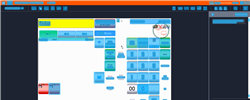
Task: Trigger Based Attended Automation
Workflow: NAMOS_PH_StartForecourt_AfterEmergencyStop

Step 1: Computer Vision in window 'Web Rep Console*' (msedge.exe)

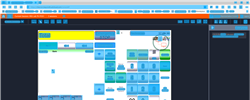
Step 2: CV refresh

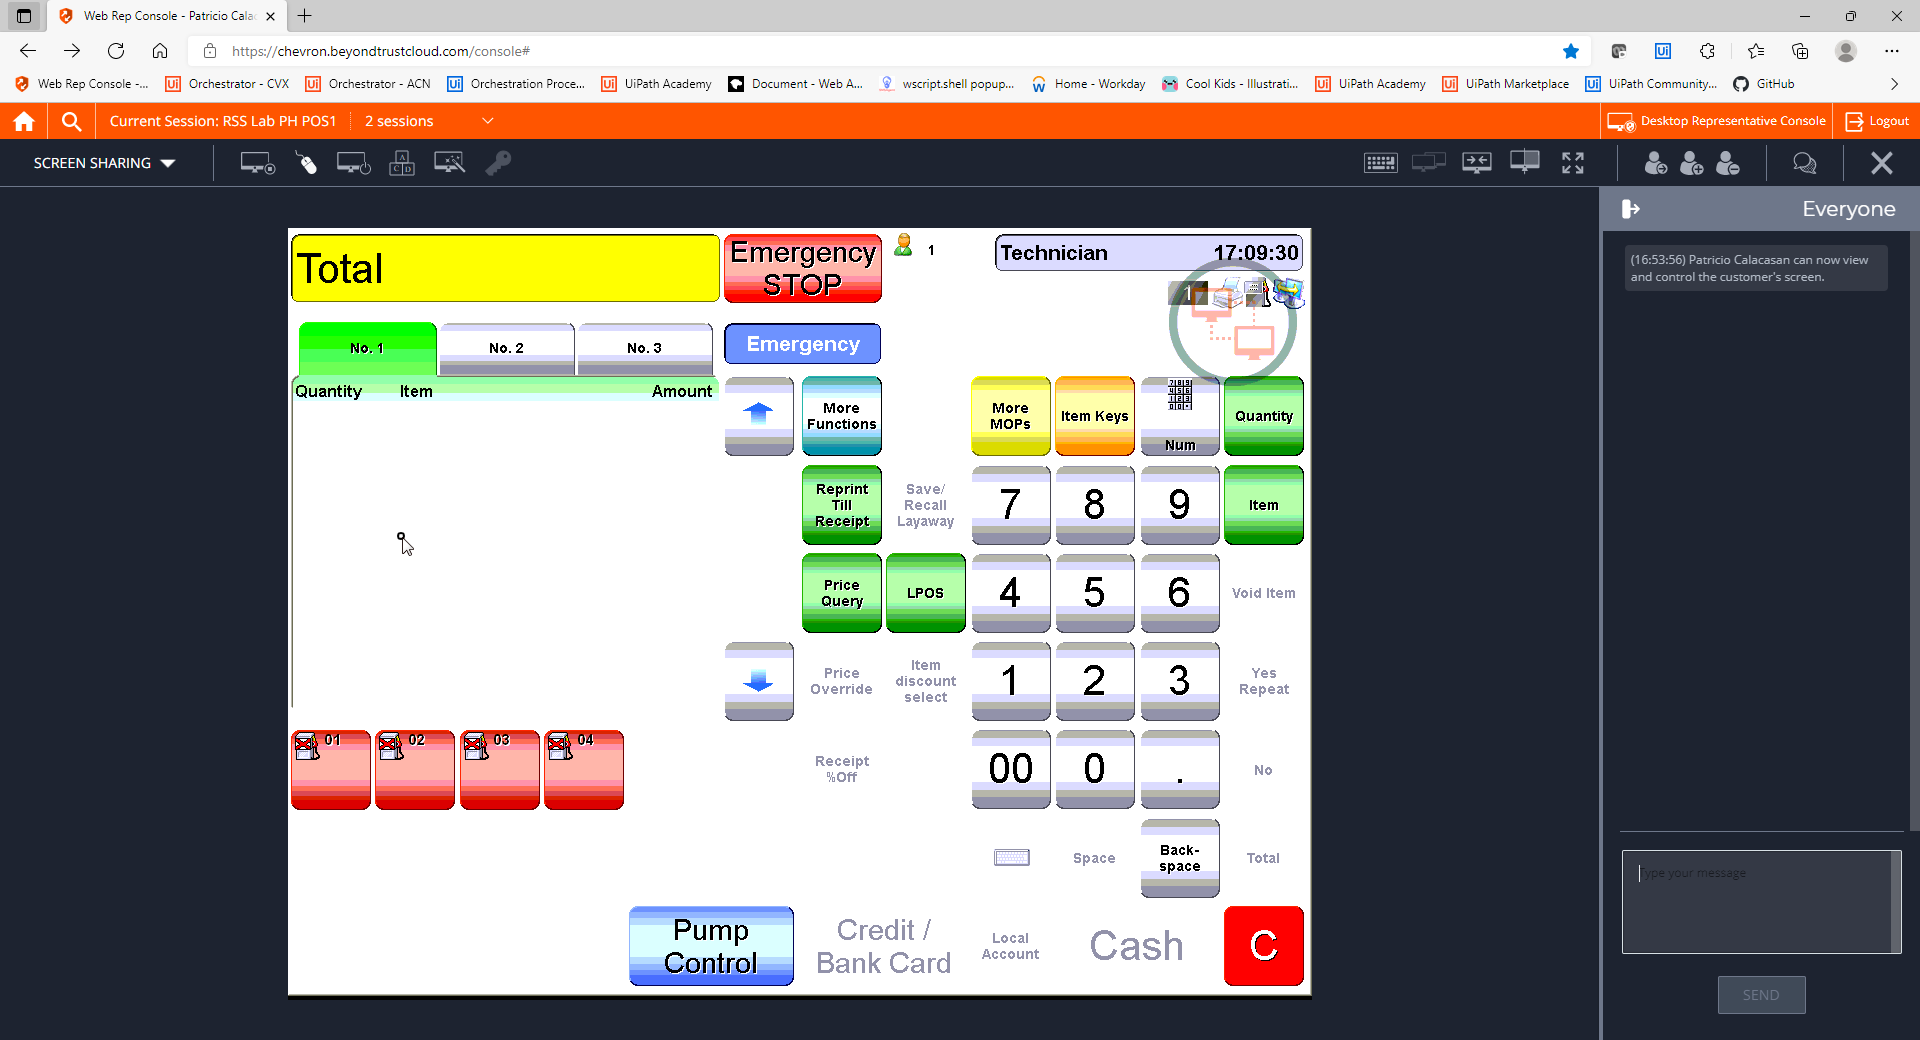
Step 3: CVCache

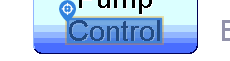
Step 4 [try]: CV Click - Text

Step 5: CvDescriptor (same screen as step 4)

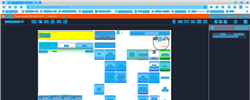
Step 6: CVRefresh

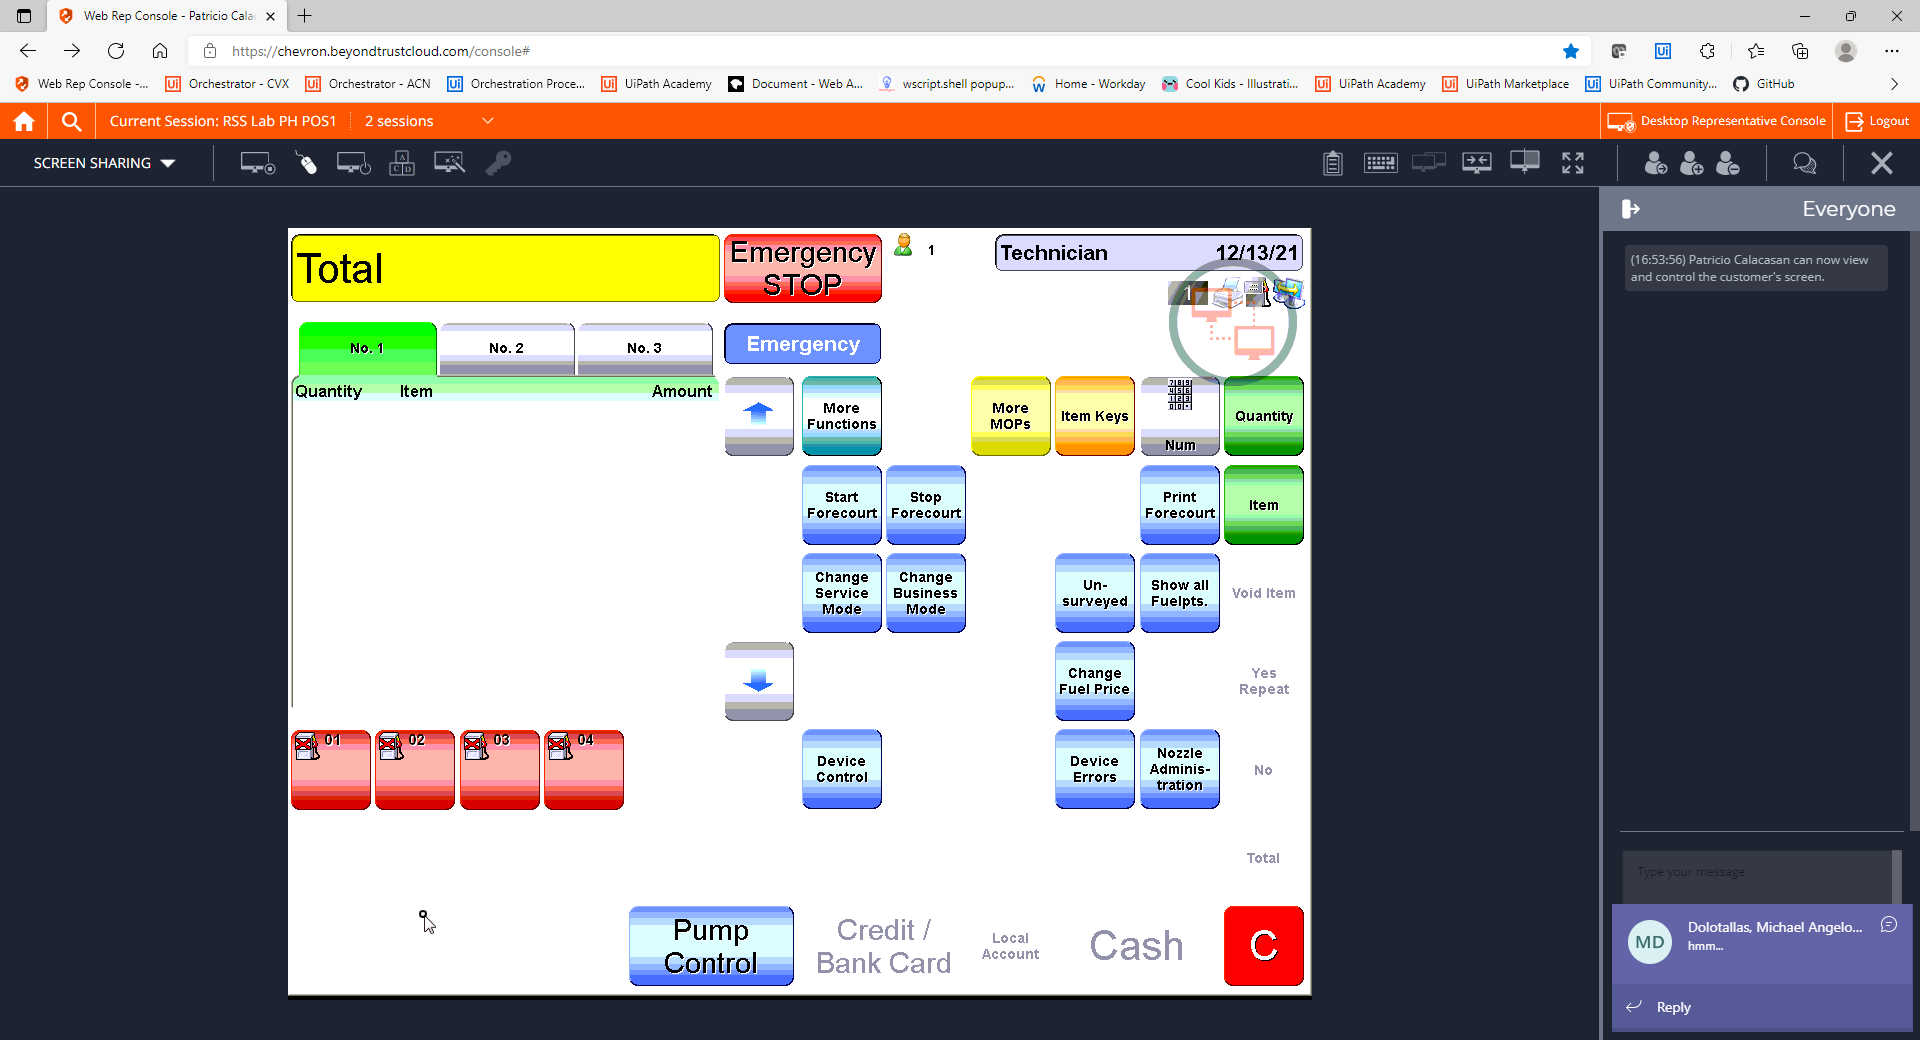
Step 7: CVCache

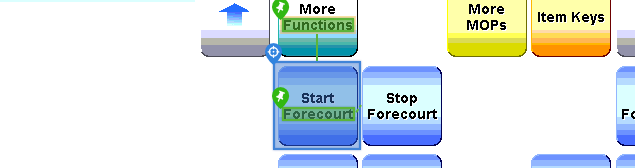
Step 8 [try]: CV Click - Button

Step 9: CvDescriptor (same screen as step 8)

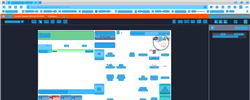
Step 10: CV refresh

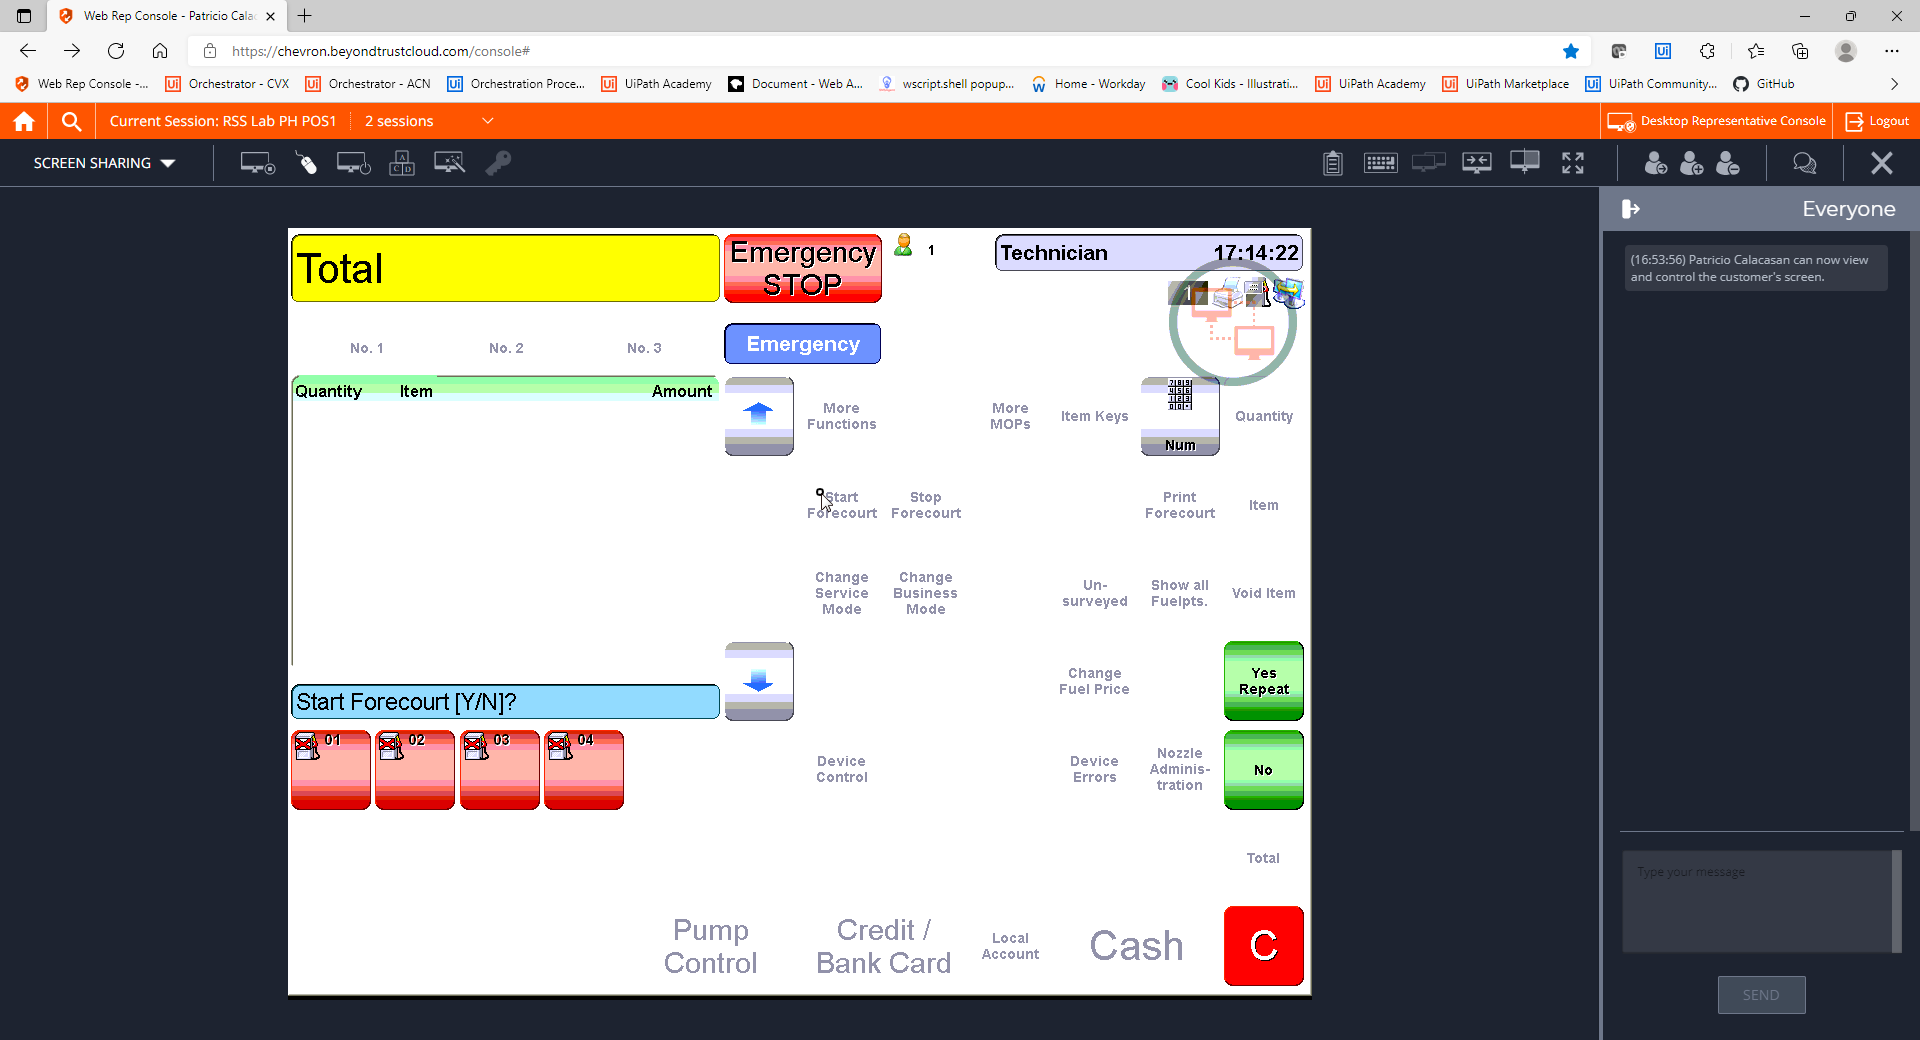
Step 11: CVCache

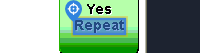
Step 12 [try]: CV Click - Text

Step 13: CvDescriptor (same screen as step 12)

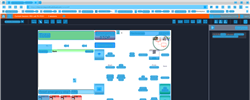
Step 14: CV refresh

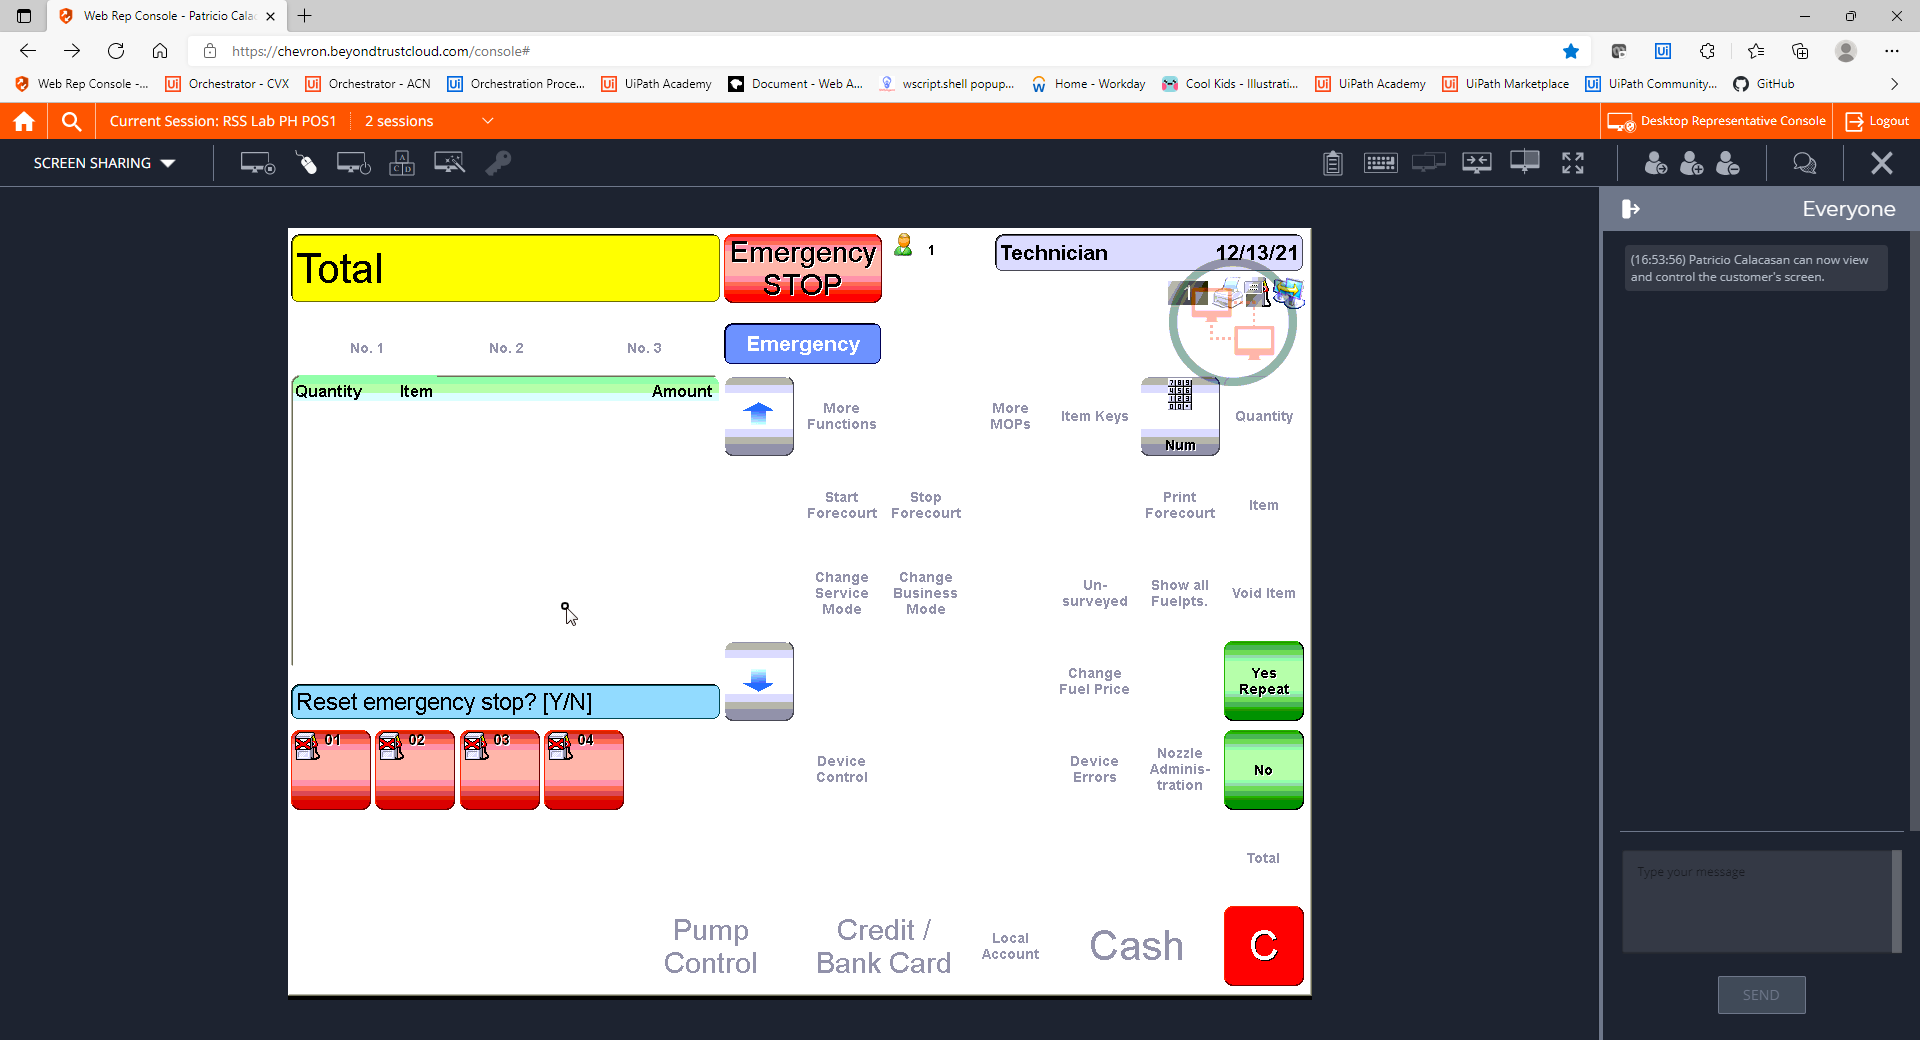
Step 15: CVCache

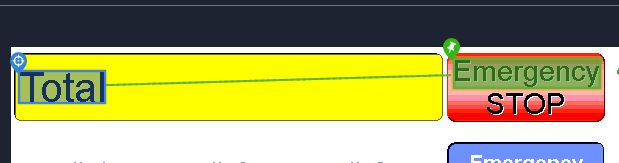
Step 16 [try]: CV Click - Text

Step 17: CvDescriptor (same screen as step 16)

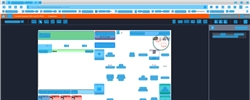
Step 18: CV refresh

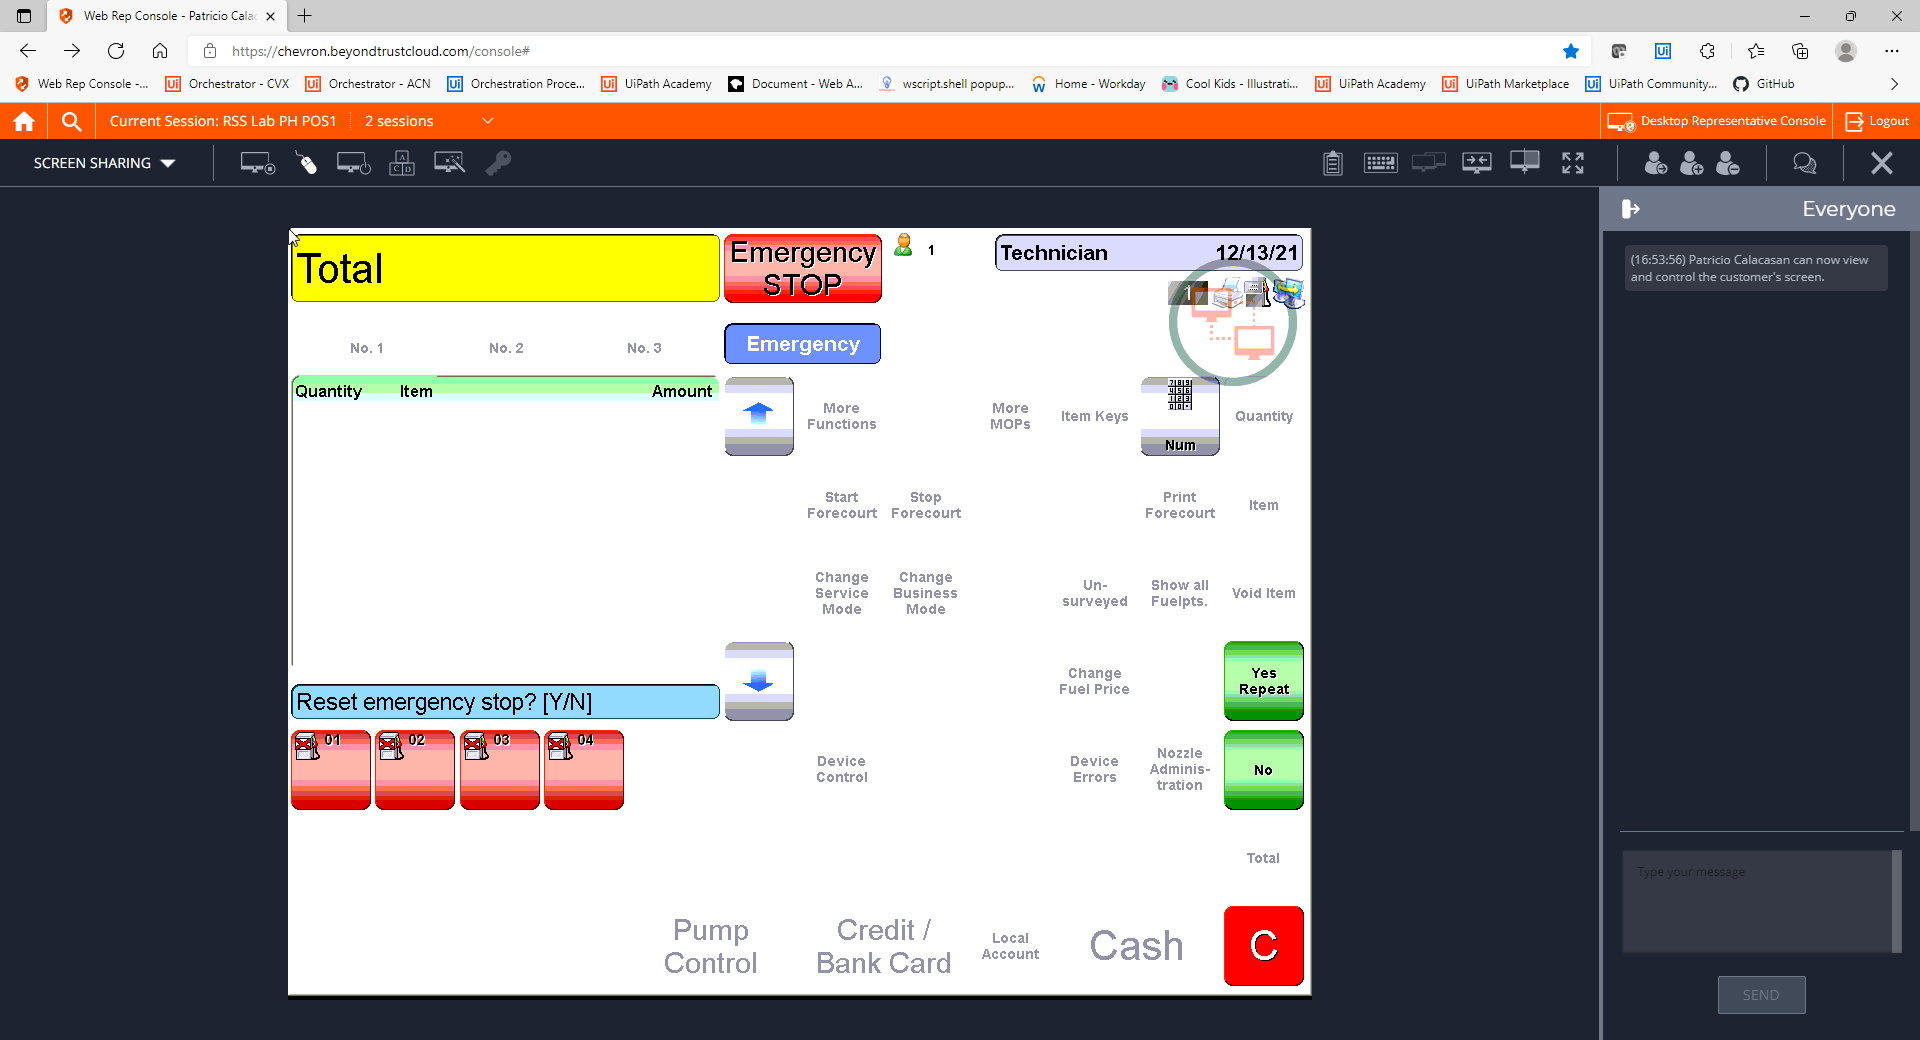
Step 19: CVCache

Step 20 [try]: CV Click - Text (same screen as step 12)

Step 21: CvDescriptor (same screen as step 12)

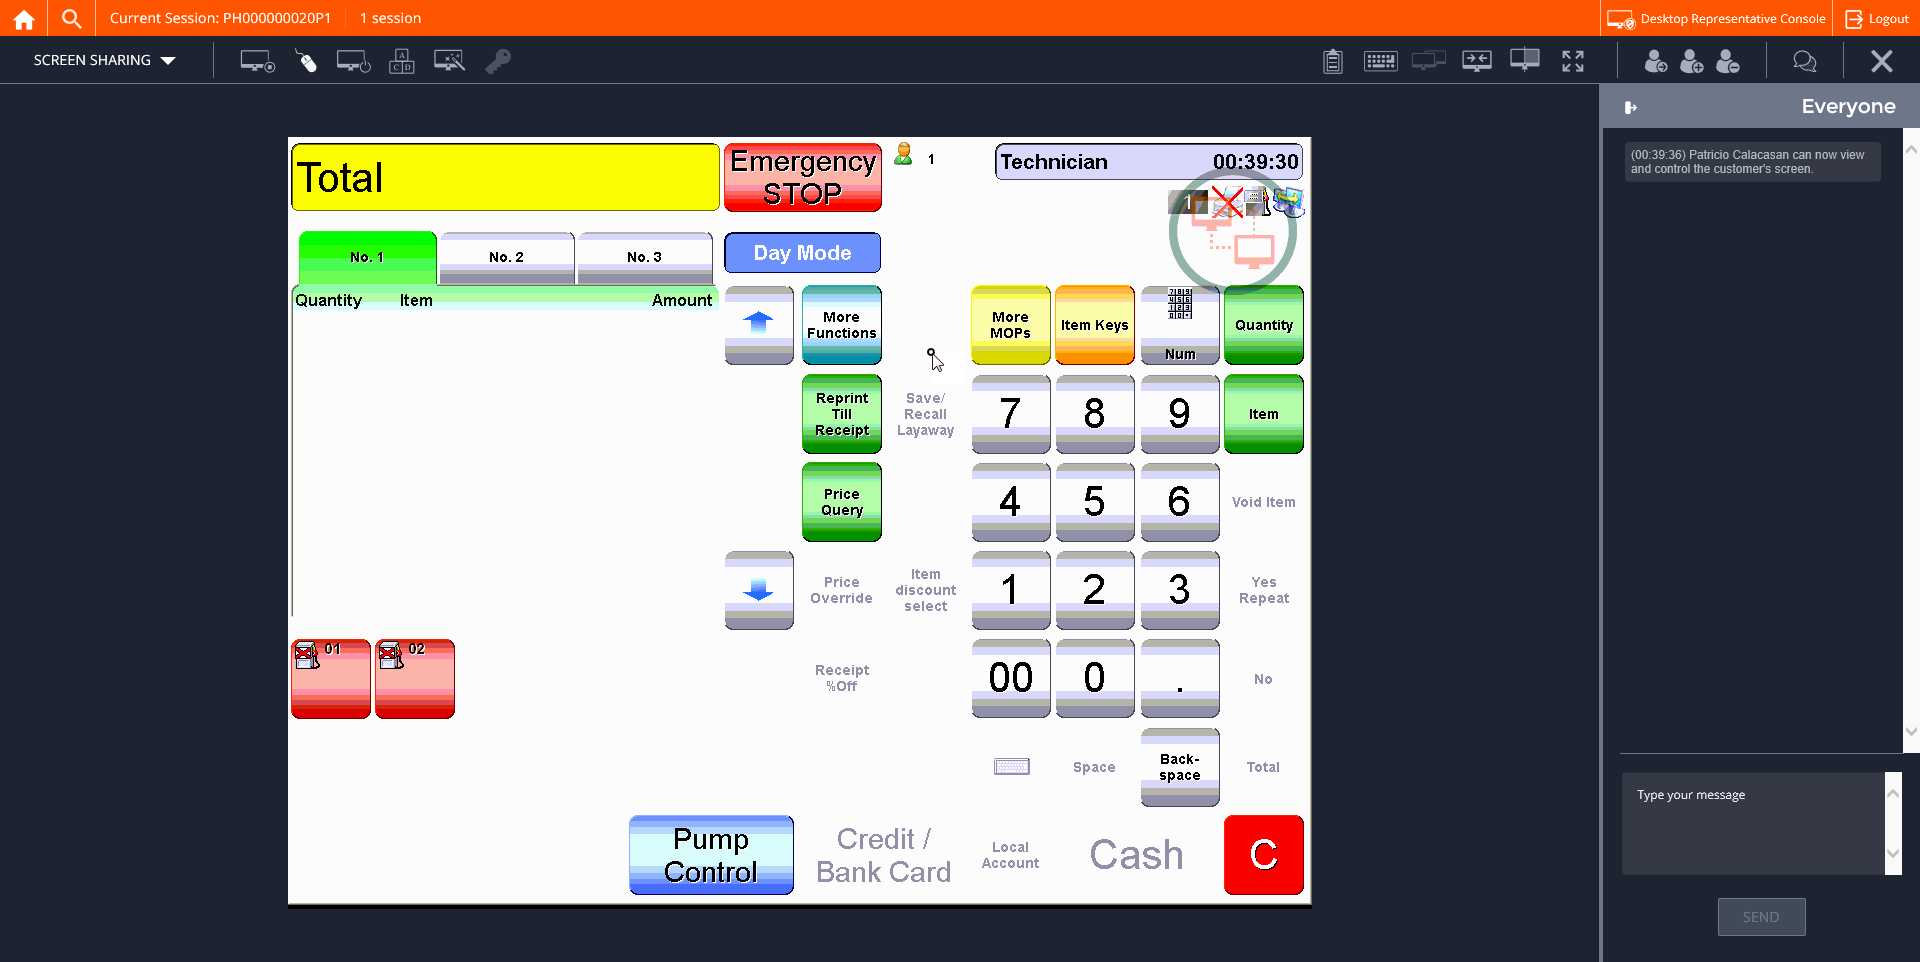
Step 22: CVCache